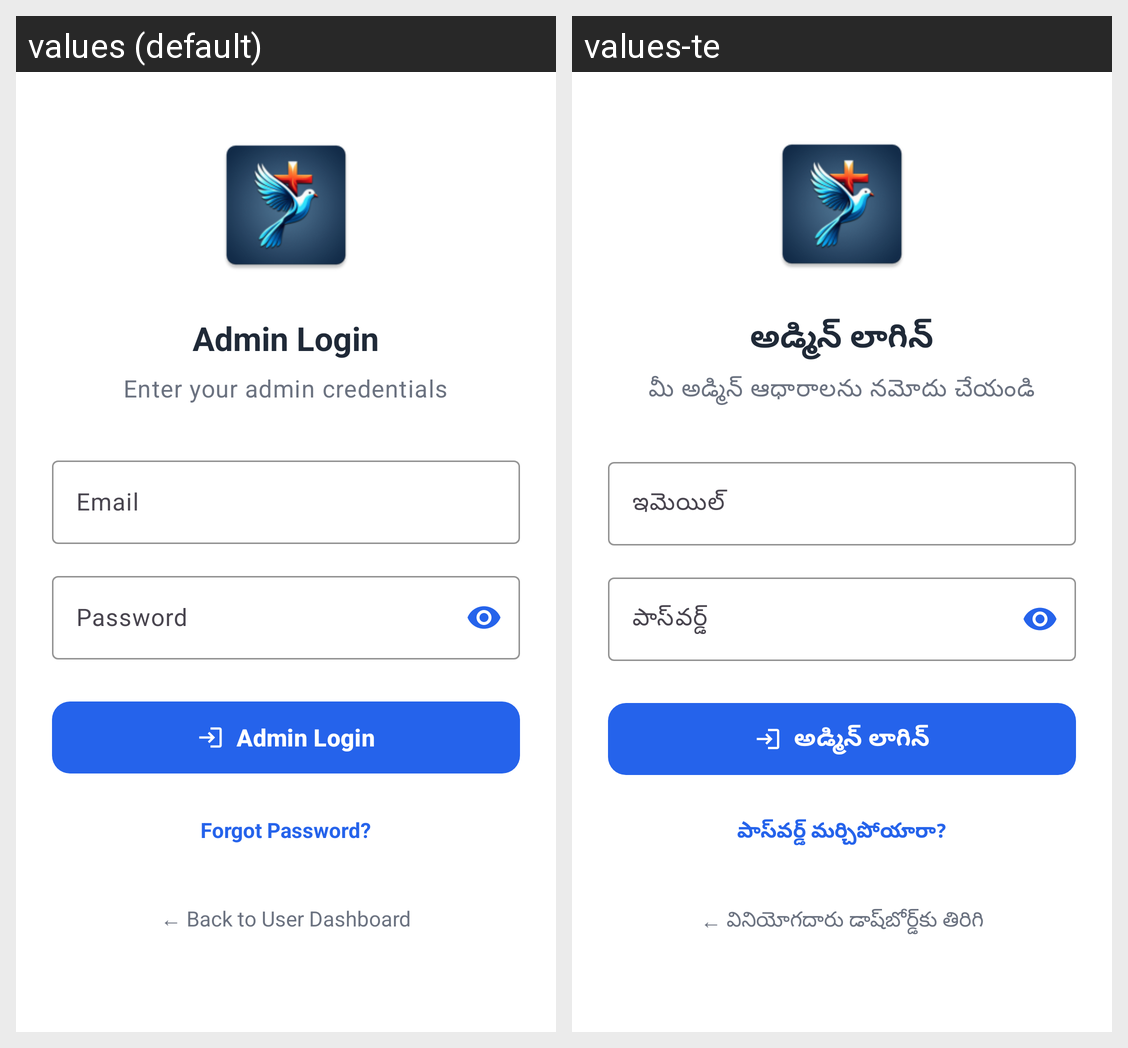

For this localized Android screen grid, give each drawn string resource with its value in every locale shown.
Android screen res/layout/activity_admin_login.xml rendered under 2 locales, left to right: values (default), values-te. Device: Nexus 5 (rendered at 1080×1920; each locale shown at half size, 540×960, under a caption strip naming it); theme Theme.HolyWordApp.
Strings drawn on this screen, with the default value and each locale's value (text and hints the layout hard-codes, and strings that could not be matched under every locale, appear in the picture but are not listed):

admin_login
  values: Admin Login
  values-te: అడ్మిన్ లాగిన్

enter_admin_credentials
  values: Enter your admin credentials
  values-te: మీ అడ్మిన్ ఆధారాలను నమోదు చేయండి

email
  values: Email
  values-te: ఇమెయిల్

password
  values: Password
  values-te: పాస్‌వర్డ్

forgot_password
  values: Forgot Password?
  values-te: పాస్‌వర్డ్ మర్చిపోయారా?

back_to_user_dashboard
  values: ← Back to User Dashboard
  values-te: ← వినియోగదారు డాష్‌బోర్డ్‌కు తిరిగి
